Image classification data set "final" (troniixx/aml2026-group-18 on GitHub). Class labels (11): bird, boar, dog, dragon, hare, horse, monkey, ram, rat, snake, tiger.

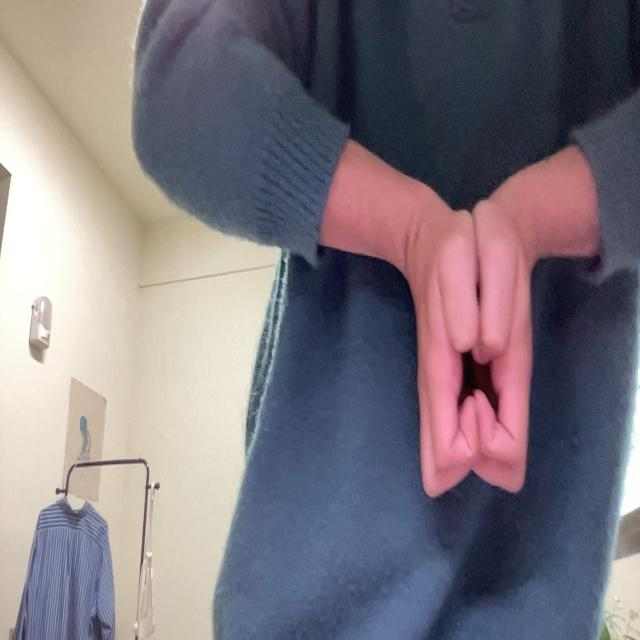
Label: boar

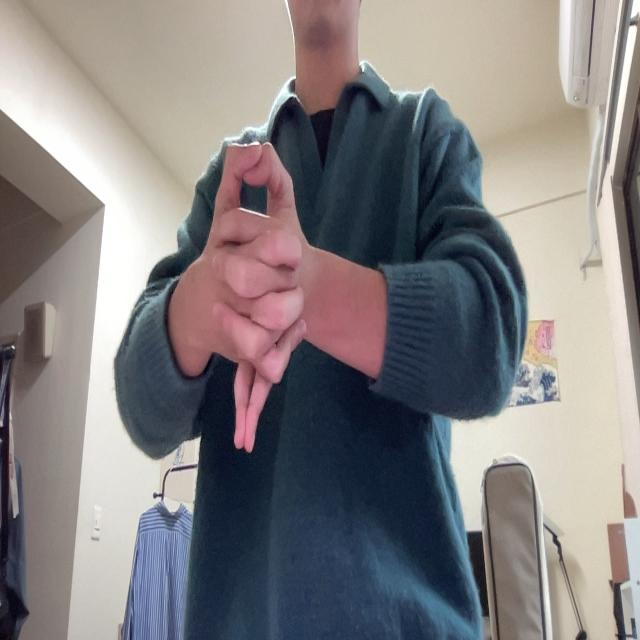
Label: dragon

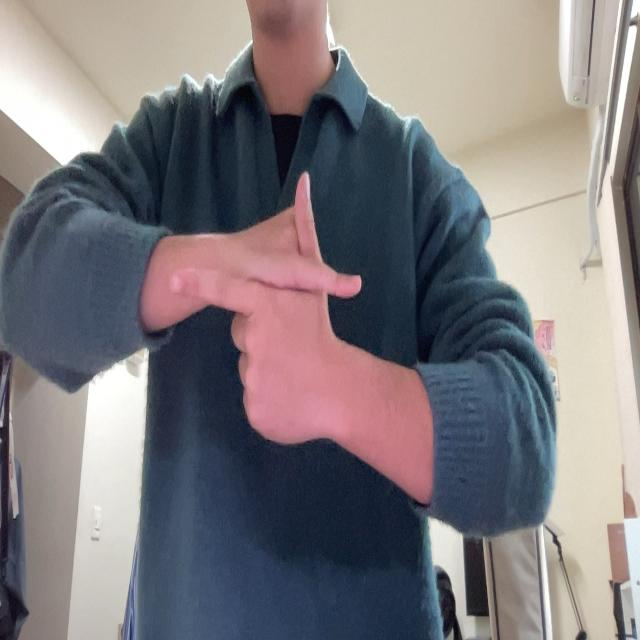
Label: hare

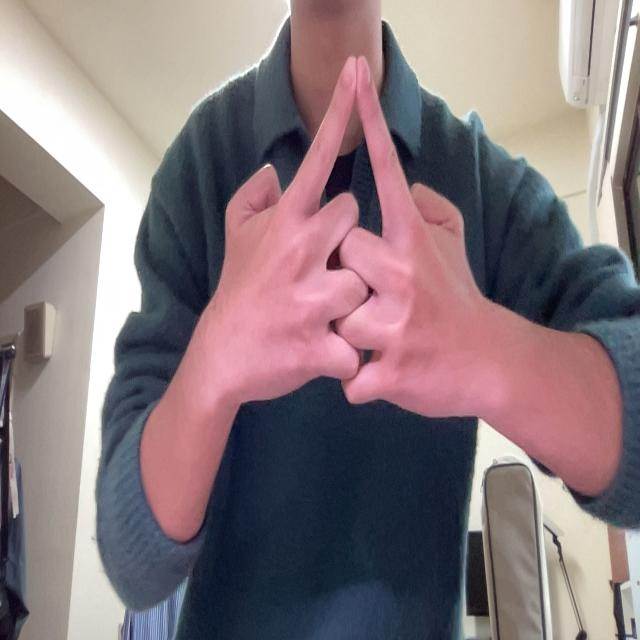
Label: horse

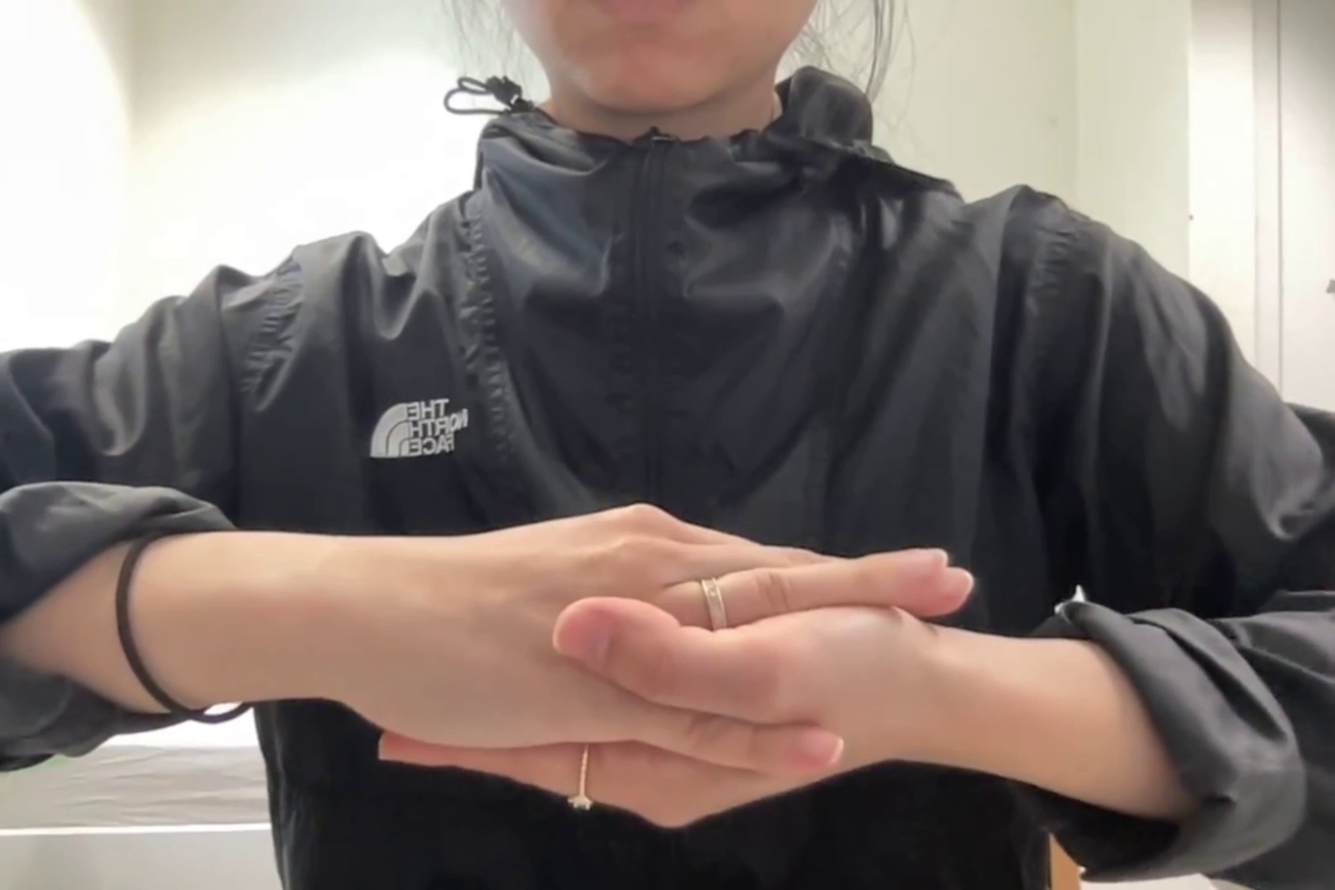
Label: monkey

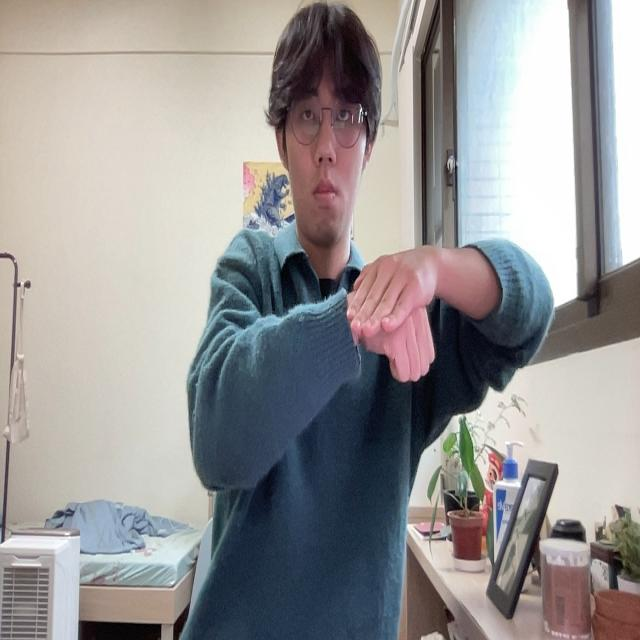
Label: dog
